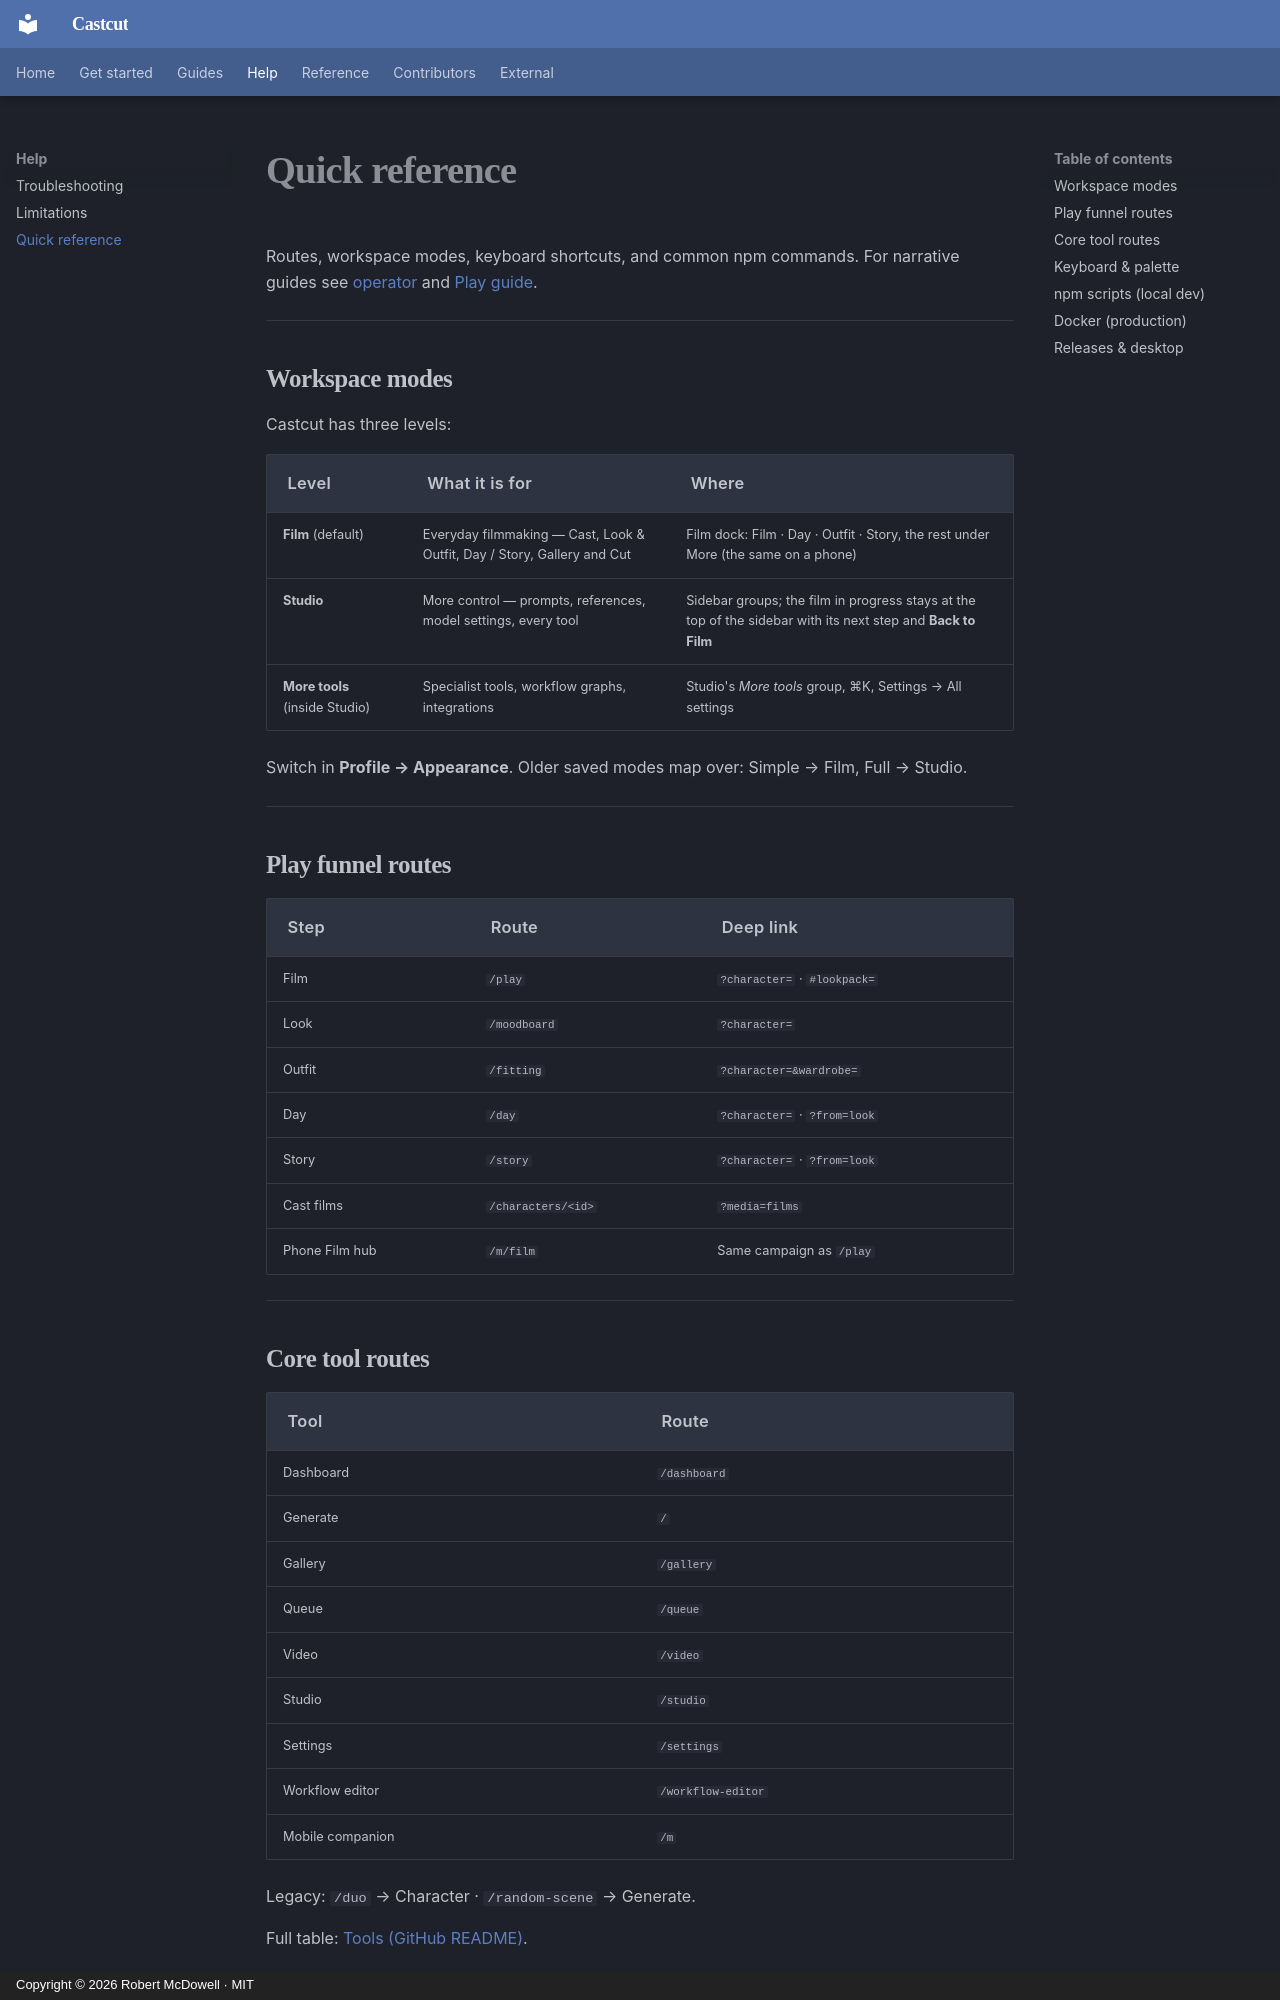

repository: doodersrage/castcut · page: quick-reference/index.html · generator: mkdocs · copyright: Copyright © 2026 Robert McDowell · MIT

# Quick reference

Routes, workspace modes, keyboard shortcuts, and common npm commands. For narrative guides see [operator](operator.md) and [Play guide](play-guide.md).

---

## Workspace modes

Castcut has three levels:

| Level | What it is for | Where |
| --- | --- | --- |
| **Film** (default) | Everyday filmmaking — Cast, Look & Outfit, Day / Story, Gallery and Cut | Film dock: Film · Day · Outfit · Story, the rest under More (the same on a phone) |
| **Studio** | More control — prompts, references, model settings, every tool | Sidebar groups; the film in progress stays at the top of the sidebar with its next step and **Back to Film** |
| **More tools** (inside Studio) | Specialist tools, workflow graphs, integrations | Studio's *More tools* group, ⌘K, Settings → All settings |

Switch in **Profile → Appearance**. Older saved modes map over: Simple → Film, Full → Studio.

---

## Play funnel routes

| Step | Route | Deep link |
| --- | --- | --- |
| Film | `/play` | `?character=` · `#lookpack=` |
| Look | `/moodboard` | `?character=` |
| Outfit | `/fitting` | `?character=&wardrobe=` |
| Day | `/day` | `?character=` · `?from=look` |
| Story | `/story` | `?character=` · `?from=look` |
| Cast films | `/characters/<id>` | `?media=films` |
| Phone Film hub | `/m/film` | Same campaign as `/play` |

---

## Core tool routes

| Tool | Route |
| --- | --- |
| Dashboard | `/dashboard` |
| Generate | `/` |
| Gallery | `/gallery` |
| Queue | `/queue` |
| Video | `/video` |
| Studio | `/studio` |
| Settings | `/settings` |
| Workflow editor | `/workflow-editor` |
| Mobile companion | `/m` |

Legacy: `/duo` → Character · `/random-scene` → Generate.

Full table: [Tools (GitHub README)](https://github.com/doodersrage/castcut/blob/main/README.md#tools).

---
